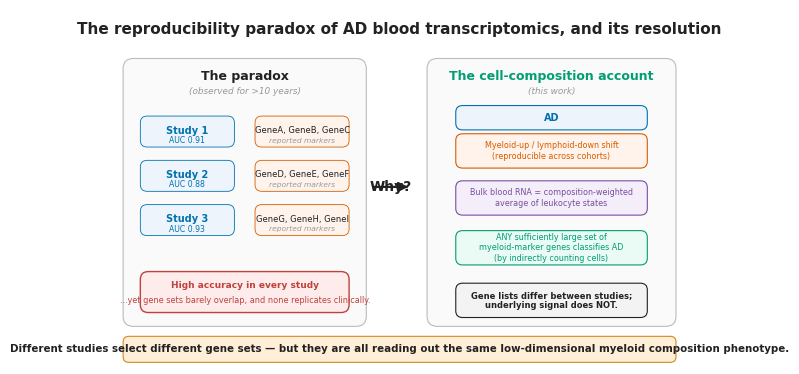

Source code (Python): (Note: this script raises an exception after producing the figure.)
#!/usr/bin/env python3
"""Step 31: 'Reproducibility paradox' concept figure — old vs new model of AD blood-RNA signal."""
import numpy as np, matplotlib as mpl
mpl.use("Agg"); import matplotlib.pyplot as plt
from matplotlib.patches import FancyBboxPatch, FancyArrowPatch
mpl.rcParams.update({"pdf.fonttype":42,"font.family":"sans-serif",
    "font.sans-serif":["Arial","Helvetica","DejaVu Sans"]})
B,O,Gy,Gn,Rd,Pu,Dk="#0072B2","#D55E00","#999","#009E73","#c0413b","#7A4F9E","#222"

fig,ax=plt.subplots(figsize=(7.4,4.6)); ax.set_xlim(0,100); ax.set_ylim(0,64); ax.axis("off")

def box(x,y,w,h,fc,ec,r=1.8,lw=1.0):
    ax.add_patch(FancyBboxPatch((x,y),w,h,boxstyle=f"round,pad=0.2,rounding_size={r}",fc=fc,ec=ec,lw=lw,zorder=2))
def arrow(x1,y1,x2,y2,c=Dk,lw=1.4,head=12):
    ax.add_patch(FancyArrowPatch((x1,y1),(x2,y2),arrowstyle="-|>",mutation_scale=head,lw=lw,color=c,zorder=1))
def T(x,y,s,fs=8,w="normal",c=Dk,ha="center",va="center",it=False):
    ax.text(x,y,s,fontsize=fs,fontweight=w,color=c,ha=ha,va=va,
            style="italic" if it else "normal",zorder=3)

# title
T(50,60.5,"The reproducibility paradox of AD blood transcriptomics, and its resolution",11,"bold",Dk)

# ---- LEFT: paradox ----
box(2,7,42,48,"#fafafa","#bbb",lw=0.8)
T(23,52.0,"The paradox",9,"bold",Dk)
T(23,49.2,"(observed for >10 years)",6.4,c=Gy,it=True)
# three studies, different genes
study_y=[42,34,26]; gene_sets=[["GeneA","GeneB","GeneC"],["GeneD","GeneE","GeneF"],["GeneG","GeneH","GeneI"]]
study_aucs=["AUC 0.91","AUC 0.88","AUC 0.93"]
for i,(yy,gs,au) in enumerate(zip(study_y,gene_sets,study_aucs)):
    box(5,yy-2.6,16,5.2,"#eef4fb",B,r=1.2,lw=0.6)
    T(13,yy+0.2,f"Study {i+1}",7,"bold",B)
    T(13,yy-1.6,au,5.6,c=B)
    box(25,yy-2.6,16,5.2,"#fff3ec",O,r=1.2,lw=0.6)
    T(33,yy+0.2,", ".join(gs),6,c=Dk)
    T(33,yy-1.6,"reported markers",5.4,c=Gy,it=True)
# arrow study->markers
for yy in study_y:
    arrow(21.2,yy,24.8,yy,c=Gy,lw=0.8,head=8)

# paradox box at bottom
box(5,9.5,36,7,"#fdeceb",Rd,r=1.4)
T(23,14.2,"High accuracy in every study",6.5,"bold",Rd)
T(23,11.5,"...yet gene sets barely overlap, and none replicates clinically.",5.9,c=Rd)

# ---- middle arrow / question ----
T(48.5,32,"Why?",10,"bold",Dk)
arrow(45,32,52,32,c=Dk,lw=1.6,head=14)

# ---- RIGHT: resolution ----
box(55,7,43,48,"#fafafa","#bbb",lw=0.8)
T(76.5,52.0,"The cell-composition account",9,"bold",Gn)
T(76.5,49.2,"(this work)",6.4,c=Gy,it=True)

# AD -> myeloid expansion -> cell counts -> bulk RNA -> any myeloid panel classifies
nodes=[
    (76.5,44.5,"AD",B,7.0),
    (76.5,38.5,"Myeloid-up / lymphoid-down shift\n(reproducible across cohorts)",O,5.8),
    (76.5,30.0,"Bulk blood RNA = composition-weighted\naverage of leukocyte states",Pu,5.8),
    (76.5,21.0,"ANY sufficiently large set of\nmyeloid-marker genes classifies AD\n(by indirectly counting cells)",Gn,5.8),
    (76.5,11.5,"Gene lists differ between studies;\nunderlying signal does NOT.",Dk,6.0),
]
prev=None
for i,(x,y,s,c,fs) in enumerate(nodes):
    fc="#eef4fb" if c==B else "#fff3ec" if c==O else "#f3eef9" if c==Pu else "#eafaf4" if c==Gn else "#f3f3f3"
    h=4.0 if i==0 else 5.8 if "\n" in s else 4.6
    box(60,y-h/2,33,h,fc,c,r=1.2,lw=0.8)
    T(x,y,s,fs,"bold" if i in (0,4) else "normal",c=c)
    if prev is not None:
        arrow(76.5,prev-1.4,76.5,y+(h/2)+0.2,c=Dk,lw=1.0,head=10)
    prev=y-h/2

# bottom takeaway band
box(2,0.5,96,4.3,"#ffeed8","#d4881f",r=1.0,lw=0.8)
T(50,2.7,"Different studies select different gene sets — but they are all reading out the same low-dimensional myeloid composition phenotype.",
  7.4,"bold",Dk)

fig.savefig("figures/pub/FigCM_concept_paradox.pdf",bbox_inches="tight")
fig.savefig("figures/pub/FigCM_concept_paradox.png",dpi=600,bbox_inches="tight")
plt.close()
print("Saved FigCM_concept_paradox.{pdf,png}")
